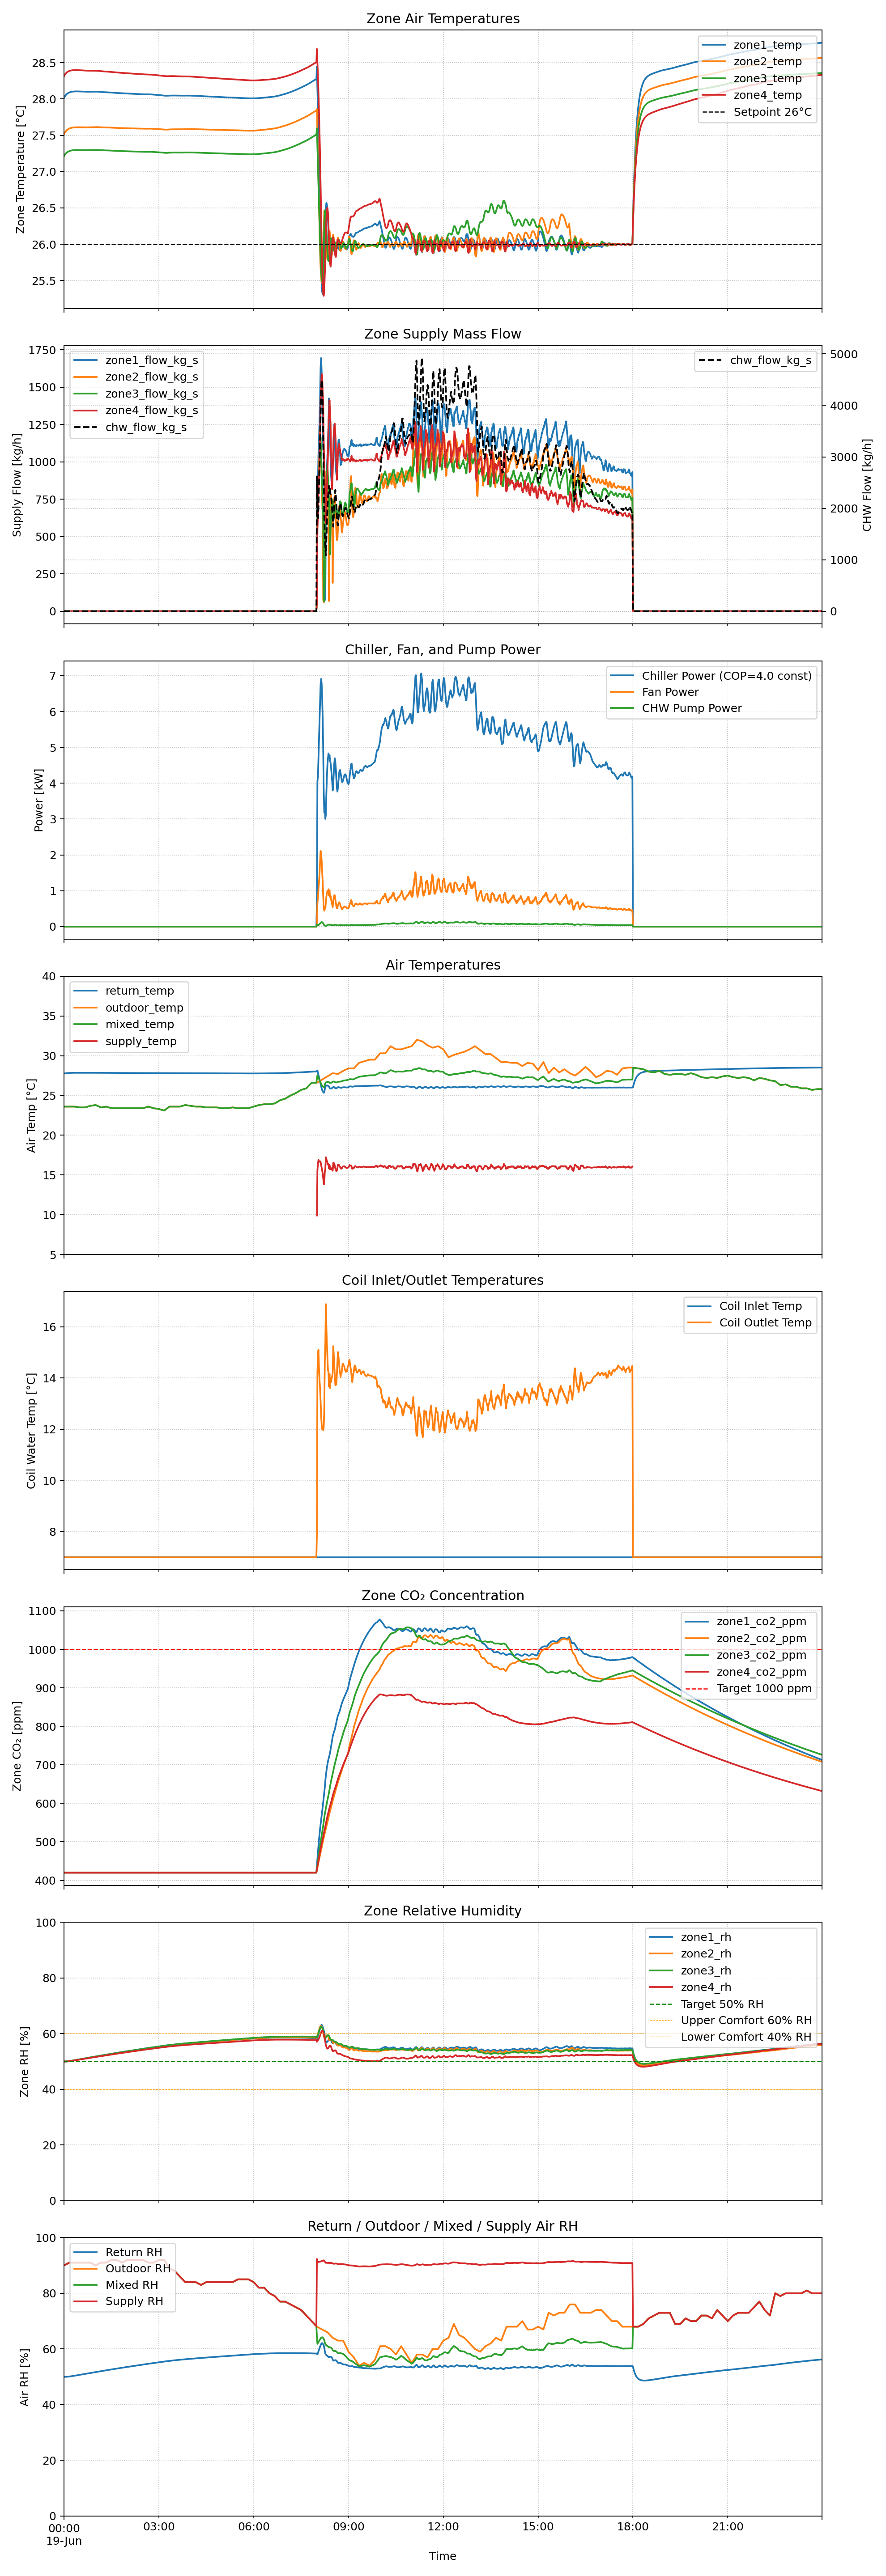

Source data for this figure (header and first rows):
hvac_on, outdoor_temp, outdoor_rh, return_temp, mixed_temp, supply_temp, return_rh, mixed_rh, supply_rh, outdoor_co2_ppm, return_co2_ppm, mixed_co2_ppm, supply_co2_ppm, total_flow_kg_s, oa_flow_kg_s, recirc_flow_kg_s, chw_flow_kg_s, chw_flow_m3_min, coil_load_kw, coil_load_latent_kw, coil_load_sensible_kw, chiller_power_kw, coil_valve_pos, chw_t_in
False, 23.6, 90.0, 27.75, 23.6, , 50.01, 90, 90, 420.0, 420.0, 420.0, 420.0, 0.0, 0.0, 0.0, 0.0, 0.0, 0.0, 0.0, 0.0, 0.0, 0.0, 7.0
False, 23.6, 90.1, 27.77, 23.6, , 50, 90.1, 90.1, 420.0, 420.0, 420.0, 420.0, 0.0, 0.0, 0.0, 0.0, 0.0, 0.0, 0.0, 0.0, 0.0, 0.0, 7.0
False, 23.6, 90.2, 27.78, 23.6, , 50, 90.2, 90.2, 420.0, 420.0, 420.0, 420.0, 0.0, 0.0, 0.0, 0.0, 0.0, 0.0, 0.0, 0.0, 0.0, 0.0, 7.0
False, 23.6, 90.3, 27.79, 23.6, , 50, 90.3, 90.3, 420.0, 420.0, 420.0, 420.0, 0.0, 0.0, 0.0, 0.0, 0.0, 0.0, 0.0, 0.0, 0.0, 0.0, 7.0
False, 23.6, 90.4, 27.8, 23.6, , 50, 90.4, 90.4, 420.0, 420.0, 420.0, 420.0, 0.0, 0.0, 0.0, 0.0, 0.0, 0.0, 0.0, 0.0, 0.0, 0.0, 7.0
False, 23.6, 90.5, 27.81, 23.6, , 50.01, 90.5, 90.5, 420.0, 420.0, 420.0, 420.0, 0.0, 0.0, 0.0, 0.0, 0.0, 0.0, 0.0, 0.0, 0.0, 0.0, 7.0
False, 23.6, 90.6, 27.82, 23.6, , 50.03, 90.6, 90.6, 420.0, 420.0, 420.0, 420.0, 0.0, 0.0, 0.0, 0.0, 0.0, 0.0, 0.0, 0.0, 0.0, 0.0, 7.0
False, 23.6, 90.7, 27.82, 23.6, , 50.04, 90.7, 90.7, 420.0, 420.0, 420.0, 420.0, 0.0, 0.0, 0.0, 0.0, 0.0, 0.0, 0.0, 0.0, 0.0, 0.0, 7.0
False, 23.6, 90.8, 27.83, 23.6, , 50.06, 90.8, 90.8, 420.0, 420.0, 420.0, 420.0, 0.0, 0.0, 0.0, 0.0, 0.0, 0.0, 0.0, 0.0, 0.0, 0.0, 7.0
False, 23.6, 90.9, 27.83, 23.6, , 50.08, 90.9, 90.9, 420.0, 420.0, 420.0, 420.0, 0.0, 0.0, 0.0, 0.0, 0.0, 0.0, 0.0, 0.0, 0.0, 0.0, 7.0
False, 23.6, 91.0, 27.83, 23.6, , 50.11, 91, 91, 420.0, 420.0, 420.0, 420.0, 0.0, 0.0, 0.0, 0.0, 0.0, 0.0, 0.0, 0.0, 0.0, 0.0, 7.0
False, 23.6, 91.0, 27.84, 23.6, , 50.13, 91, 91, 420.0, 420.0, 420.0, 420.0, 0.0, 0.0, 0.0, 0.0, 0.0, 0.0, 0.0, 0.0, 0.0, 0.0, 7.0
False, 23.6, 91.0, 27.84, 23.6, , 50.16, 91, 91, 420.0, 420.0, 420.0, 420.0, 0.0, 0.0, 0.0, 0.0, 0.0, 0.0, 0.0, 0.0, 0.0, 0.0, 7.0
False, 23.6, 91.0, 27.84, 23.6, , 50.18, 91, 91, 420.0, 420.0, 420.0, 420.0, 0.0, 0.0, 0.0, 0.0, 0.0, 0.0, 0.0, 0.0, 0.0, 0.0, 7.0
False, 23.6, 91.0, 27.85, 23.6, , 50.21, 91, 91, 420.0, 420.0, 420.0, 420.0, 0.0, 0.0, 0.0, 0.0, 0.0, 0.0, 0.0, 0.0, 0.0, 0.0, 7.0
False, 23.6, 91.0, 27.85, 23.6, , 50.24, 91, 91, 420.0, 420.0, 420.0, 420.0, 0.0, 0.0, 0.0, 0.0, 0.0, 0.0, 0.0, 0.0, 0.0, 0.0, 7.0
False, 23.6, 91.0, 27.85, 23.6, , 50.27, 91, 91, 420.0, 420.0, 420.0, 420.0, 0.0, 0.0, 0.0, 0.0, 0.0, 0.0, 0.0, 0.0, 0.0, 0.0, 7.0
False, 23.6, 91.0, 27.85, 23.6, , 50.3, 91, 91, 420.0, 420.0, 420.0, 420.0, 0.0, 0.0, 0.0, 0.0, 0.0, 0.0, 0.0, 0.0, 0.0, 0.0, 7.0
False, 23.6, 91.0, 27.85, 23.6, , 50.33, 91, 91, 420.0, 420.0, 420.0, 420.0, 0.0, 0.0, 0.0, 0.0, 0.0, 0.0, 0.0, 0.0, 0.0, 0.0, 7.0
False, 23.6, 91.0, 27.85, 23.6, , 50.37, 91, 91, 420.0, 420.0, 420.0, 420.0, 0.0, 0.0, 0.0, 0.0, 0.0, 0.0, 0.0, 0.0, 0.0, 0.0, 7.0
False, 23.6, 91.0, 27.85, 23.6, , 50.4, 91, 91, 420.0, 420.0, 420.0, 420.0, 0.0, 0.0, 0.0, 0.0, 0.0, 0.0, 0.0, 0.0, 0.0, 0.0, 7.0
False, 23.59, 91.0, 27.85, 23.59, , 50.43, 91, 91, 420.0, 420.0, 420.0, 420.0, 0.0, 0.0, 0.0, 0.0, 0.0, 0.0, 0.0, 0.0, 0.0, 0.0, 7.0
False, 23.58, 91.0, 27.85, 23.58, , 50.46, 91, 91, 420.0, 420.0, 420.0, 420.0, 0.0, 0.0, 0.0, 0.0, 0.0, 0.0, 0.0, 0.0, 0.0, 0.0, 7.0
False, 23.57, 91.0, 27.85, 23.57, , 50.49, 91.0, 91.0, 420.0, 420.0, 420.0, 420.0, 0.0, 0.0, 0.0, 0.0, 0.0, 0.0, 0.0, 0.0, 0.0, 0.0, 7.0
False, 23.56, 91.0, 27.85, 23.56, , 50.53, 91.0, 91.0, 420.0, 420.0, 420.0, 420.0, 0.0, 0.0, 0.0, 0.0, 0.0, 0.0, 0.0, 0.0, 0.0, 0.0, 7.0
False, 23.55, 91.0, 27.85, 23.55, , 50.56, 91, 91, 420.0, 420.0, 420.0, 420.0, 0.0, 0.0, 0.0, 0.0, 0.0, 0.0, 0.0, 0.0, 0.0, 0.0, 7.0
False, 23.54, 91.0, 27.85, 23.54, , 50.59, 91.0, 91.0, 420.0, 420.0, 420.0, 420.0, 0.0, 0.0, 0.0, 0.0, 0.0, 0.0, 0.0, 0.0, 0.0, 0.0, 7.0
False, 23.53, 91.0, 27.85, 23.53, , 50.63, 91, 91, 420.0, 420.0, 420.0, 420.0, 0.0, 0.0, 0.0, 0.0, 0.0, 0.0, 0.0, 0.0, 0.0, 0.0, 7.0
False, 23.52, 91.0, 27.85, 23.52, , 50.66, 91, 91, 420.0, 420.0, 420.0, 420.0, 0.0, 0.0, 0.0, 0.0, 0.0, 0.0, 0.0, 0.0, 0.0, 0.0, 7.0
False, 23.51, 91.0, 27.85, 23.51, , 50.69, 91.0, 91.0, 420.0, 420.0, 420.0, 420.0, 0.0, 0.0, 0.0, 0.0, 0.0, 0.0, 0.0, 0.0, 0.0, 0.0, 7.0
False, 23.5, 91.0, 27.85, 23.5, , 50.73, 91, 91, 420.0, 420.0, 420.0, 420.0, 0.0, 0.0, 0.0, 0.0, 0.0, 0.0, 0.0, 0.0, 0.0, 0.0, 7.0
False, 23.5, 91.0, 27.85, 23.5, , 50.76, 91, 91, 420.0, 420.0, 420.0, 420.0, 0.0, 0.0, 0.0, 0.0, 0.0, 0.0, 0.0, 0.0, 0.0, 0.0, 7.0
False, 23.5, 91.0, 27.85, 23.5, , 50.79, 91, 91, 420.0, 420.0, 420.0, 420.0, 0.0, 0.0, 0.0, 0.0, 0.0, 0.0, 0.0, 0.0, 0.0, 0.0, 7.0
False, 23.5, 91.0, 27.85, 23.5, , 50.83, 91, 91, 420.0, 420.0, 420.0, 420.0, 0.0, 0.0, 0.0, 0.0, 0.0, 0.0, 0.0, 0.0, 0.0, 0.0, 7.0
False, 23.5, 91.0, 27.85, 23.5, , 50.86, 91, 91, 420.0, 420.0, 420.0, 420.0, 0.0, 0.0, 0.0, 0.0, 0.0, 0.0, 0.0, 0.0, 0.0, 0.0, 7.0
False, 23.5, 91.0, 27.85, 23.5, , 50.89, 91, 91, 420.0, 420.0, 420.0, 420.0, 0.0, 0.0, 0.0, 0.0, 0.0, 0.0, 0.0, 0.0, 0.0, 0.0, 7.0
False, 23.5, 91.0, 27.85, 23.5, , 50.92, 91, 91, 420.0, 420.0, 420.0, 420.0, 0.0, 0.0, 0.0, 0.0, 0.0, 0.0, 0.0, 0.0, 0.0, 0.0, 7.0
False, 23.5, 91.0, 27.85, 23.5, , 50.96, 91, 91, 420.0, 420.0, 420.0, 420.0, 0.0, 0.0, 0.0, 0.0, 0.0, 0.0, 0.0, 0.0, 0.0, 0.0, 7.0
False, 23.5, 91.0, 27.85, 23.5, , 50.99, 91, 91, 420.0, 420.0, 420.0, 420.0, 0.0, 0.0, 0.0, 0.0, 0.0, 0.0, 0.0, 0.0, 0.0, 0.0, 7.0
False, 23.5, 91.0, 27.85, 23.5, , 51.02, 91, 91, 420.0, 420.0, 420.0, 420.0, 0.0, 0.0, 0.0, 0.0, 0.0, 0.0, 0.0, 0.0, 0.0, 0.0, 7.0
False, 23.5, 91.0, 27.85, 23.5, , 51.06, 91, 91, 420.0, 420.0, 420.0, 420.0, 0.0, 0.0, 0.0, 0.0, 0.0, 0.0, 0.0, 0.0, 0.0, 0.0, 7.0
False, 23.52, 91.0, 27.85, 23.52, , 51.09, 91, 91, 420.0, 420.0, 420.0, 420.0, 0.0, 0.0, 0.0, 0.0, 0.0, 0.0, 0.0, 0.0, 0.0, 0.0, 7.0
False, 23.54, 91.0, 27.85, 23.54, , 51.12, 91.0, 91.0, 420.0, 420.0, 420.0, 420.0, 0.0, 0.0, 0.0, 0.0, 0.0, 0.0, 0.0, 0.0, 0.0, 0.0, 7.0
False, 23.56, 91.0, 27.85, 23.56, , 51.15, 91.0, 91.0, 420.0, 420.0, 420.0, 420.0, 0.0, 0.0, 0.0, 0.0, 0.0, 0.0, 0.0, 0.0, 0.0, 0.0, 7.0
False, 23.58, 91.0, 27.85, 23.58, , 51.19, 91, 91, 420.0, 420.0, 420.0, 420.0, 0.0, 0.0, 0.0, 0.0, 0.0, 0.0, 0.0, 0.0, 0.0, 0.0, 7.0
False, 23.6, 91.0, 27.85, 23.6, , 51.22, 91, 91, 420.0, 420.0, 420.0, 420.0, 0.0, 0.0, 0.0, 0.0, 0.0, 0.0, 0.0, 0.0, 0.0, 0.0, 7.0
False, 23.62, 91.0, 27.85, 23.62, , 51.25, 91, 91, 420.0, 420.0, 420.0, 420.0, 0.0, 0.0, 0.0, 0.0, 0.0, 0.0, 0.0, 0.0, 0.0, 0.0, 7.0
False, 23.64, 91.0, 27.85, 23.64, , 51.28, 91, 91, 420.0, 420.0, 420.0, 420.0, 0.0, 0.0, 0.0, 0.0, 0.0, 0.0, 0.0, 0.0, 0.0, 0.0, 7.0
False, 23.66, 91.0, 27.85, 23.66, , 51.32, 91, 91, 420.0, 420.0, 420.0, 420.0, 0.0, 0.0, 0.0, 0.0, 0.0, 0.0, 0.0, 0.0, 0.0, 0.0, 7.0
False, 23.68, 91.0, 27.85, 23.68, , 51.35, 91.0, 91.0, 420.0, 420.0, 420.0, 420.0, 0.0, 0.0, 0.0, 0.0, 0.0, 0.0, 0.0, 0.0, 0.0, 0.0, 7.0
False, 23.7, 91.0, 27.85, 23.7, , 51.38, 91.0, 91.0, 420.0, 420.0, 420.0, 420.0, 0.0, 0.0, 0.0, 0.0, 0.0, 0.0, 0.0, 0.0, 0.0, 0.0, 7.0
False, 23.71, 90.9, 27.85, 23.71, , 51.41, 90.9, 90.9, 420.0, 420.0, 420.0, 420.0, 0.0, 0.0, 0.0, 0.0, 0.0, 0.0, 0.0, 0.0, 0.0, 0.0, 7.0
False, 23.72, 90.8, 27.85, 23.72, , 51.44, 90.8, 90.8, 420.0, 420.0, 420.0, 420.0, 0.0, 0.0, 0.0, 0.0, 0.0, 0.0, 0.0, 0.0, 0.0, 0.0, 7.0
False, 23.73, 90.7, 27.85, 23.73, , 51.48, 90.7, 90.7, 420.0, 420.0, 420.0, 420.0, 0.0, 0.0, 0.0, 0.0, 0.0, 0.0, 0.0, 0.0, 0.0, 0.0, 7.0
False, 23.74, 90.6, 27.85, 23.74, , 51.51, 90.6, 90.6, 420.0, 420.0, 420.0, 420.0, 0.0, 0.0, 0.0, 0.0, 0.0, 0.0, 0.0, 0.0, 0.0, 0.0, 7.0
False, 23.75, 90.5, 27.85, 23.75, , 51.54, 90.5, 90.5, 420.0, 420.0, 420.0, 420.0, 0.0, 0.0, 0.0, 0.0, 0.0, 0.0, 0.0, 0.0, 0.0, 0.0, 7.0
False, 23.76, 90.4, 27.85, 23.76, , 51.57, 90.4, 90.4, 420.0, 420.0, 420.0, 420.0, 0.0, 0.0, 0.0, 0.0, 0.0, 0.0, 0.0, 0.0, 0.0, 0.0, 7.0
False, 23.77, 90.3, 27.85, 23.77, , 51.6, 90.3, 90.3, 420.0, 420.0, 420.0, 420.0, 0.0, 0.0, 0.0, 0.0, 0.0, 0.0, 0.0, 0.0, 0.0, 0.0, 7.0
False, 23.78, 90.2, 27.85, 23.78, , 51.64, 90.2, 90.2, 420.0, 420.0, 420.0, 420.0, 0.0, 0.0, 0.0, 0.0, 0.0, 0.0, 0.0, 0.0, 0.0, 0.0, 7.0
False, 23.79, 90.1, 27.85, 23.79, , 51.67, 90.1, 90.1, 420.0, 420.0, 420.0, 420.0, 0.0, 0.0, 0.0, 0.0, 0.0, 0.0, 0.0, 0.0, 0.0, 0.0, 7.0
... 1,380 more rows
